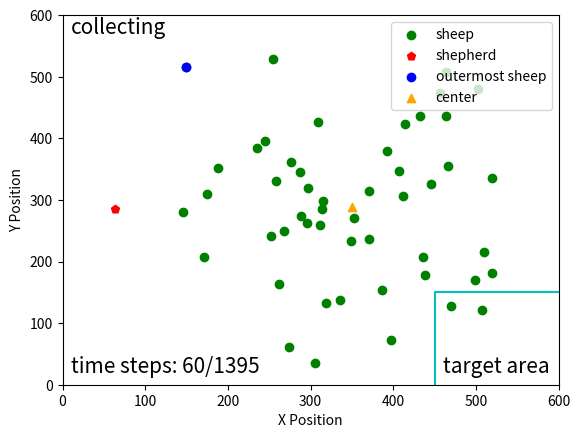

Write the Python code that produced this figure.
import matplotlib.pyplot as plt
import numpy as np
import math
np.seterr(invalid='ignore')
fig, ax = plt.subplots()
step = 60
idx = 23
sheep = np.array(
    [[276, 239], [188, 248], [274, 539], [412, 293], [235, 216], [407, 253], [446, 274], [287, 255], [510, 385],
     [436, 392], [309, 173], [457, 127], [387, 447], [392, 220], [268, 351], [499, 430], [297, 281], [258, 269],
     [353, 330], [252, 358], [397, 527], [520, 265], [414, 177], [149, 84], [466, 245], [289, 326], [349, 366],
     [175, 290], [306, 564], [519, 419], [336, 463], [255, 71], [314, 315], [171, 392], [464, 164], [315, 301],
     [245, 204], [438, 422], [464, 93], [432, 163], [371, 286], [503, 120], [262, 436], [371, 363], [319, 467],
     [508, 478], [312, 341], [296, 338], [146, 320], [470, 472], ]
)
shepherd = np.array([63.3235962, 315.14925913])
shepherd[1] = 600 - shepherd[1]
# 计算最远的羊
g_mean = np.array([np.mean(sheep[:, 0]), np.mean(sheep[:, 1])])
d = [np.linalg.norm(x - g_mean) for x in sheep]
idx = np.argmax(d)
# 计算中心线的直线方程
sheep[:, 1] = 600-sheep[:, 1]
target = np.array([560, 40])
g_mean = np.array([np.mean(sheep[:, 0]), np.mean(sheep[:, 1])])




k = (g_mean[1] - target[1]) / (g_mean[0] - target[0])
b = g_mean[1] - k*g_mean[0]
x = np.arange(0, 560)
y = k*x + b
# plt.plot(x, y, '-.', c='lightgray')

#绕(600, 0)进行旋转
x0 = 560
y0 = 40
#逆时针旋转30度
theta = math.pi/6

#顺时针旋转30度
theta2 = 2*math.pi - theta

kk = (k*math.cos(theta) + math.sin(theta)) / (math.cos(theta) - k*math.sin(theta))
bb = ((k*x0 - y0)*(1-math.cos(theta)) - (x0+k*y0)*math.sin(theta)+b)/(math.cos(theta)-k*math.sin(theta))

k2 = (k*math.cos(theta2) + math.sin(theta2)) / (math.cos(theta2) - k*math.sin(theta2))
b2 = ((k*x0 - y0)*(1-math.cos(theta2)) - (x0+k*y0)*math.sin(theta2)+b)/(math.cos(theta2)-k*math.sin(theta2))

yy = kk*x + bb
y2 = k2*x + b2

# plt.plot(x, yy, '-.', c='lightgray')
# plt.plot(x, y2, '-.', c='lightgray')

# # 画圆
# fn = 60.0
# xc = np.linspace(0, 600, 3000)
# x1 = np.linspace(g_mean[0], g_mean[1], 3000)
#
# yc1 = g_mean[1] + np.sqrt(fn**2 -(xc - g_mean[0])**2)
# yc2 = g_mean[1] - np.sqrt(fn**2 -(xc - g_mean[0])**2)
#
# plt.plot(xc, yc1, 'y')
# plt.plot(xc, yc2, 'y')


ticks = np.arange(0, 700, 100)
plt.scatter(sheep[:, 0], sheep[:, 1], c='g', label='sheep')
plt.scatter(shepherd[0], shepherd[1], c='r', marker='p', label='shepherd')
plt.scatter(sheep[idx][0], sheep[idx][1], c='b', label='outermost sheep')
plt.scatter(g_mean[0], g_mean[1], marker='^', c='orange', label='center')
line = np.array([[450, 0], [450, 150], [600, 150]])

plt.plot(line[:, 0], line[:, 1], 'c')
plt.text(460, 20, 'target area', fontsize=15)
plt.text(10, 570, 'collecting', fontsize=15)
plt.text(10, 20, 'time steps: {}/1395'.format(step), fontsize=15)
plt.xticks(ticks)
plt.yticks(ticks)
plt.xlim(0, 600)
plt.ylim(0, 600)

plt.xlabel("X Position")
plt.ylabel("Y Position")
plt.legend(loc='upper right')
# plt.grid()
plt.show()

fig.savefig("E:\\我的坚果云\\latex\\doubleDistSum\\pics\\stepSPPL{}x.pdf".format(step), dpi=600, format='pdf')
